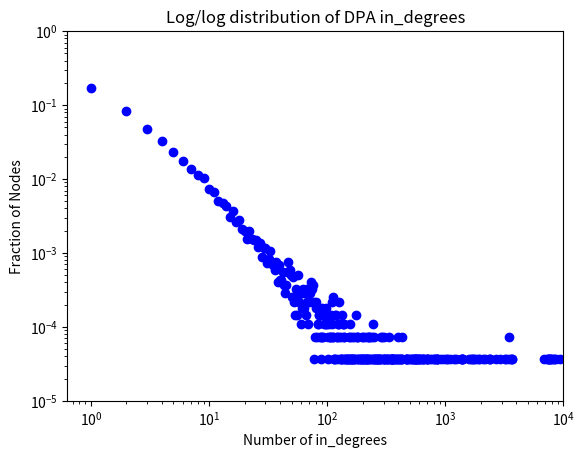

Generate this figure with matplotlib:
"""
Provided code for application portion of module 1

Helper class for implementing efficient version
of DPA algorithm
"""

# general imports
import random
import matplotlib.pyplot as plt

num_nodes = 27500
m = 13

class DPATrial:
    """
    Simple class to encapsulate optimized trials for DPA algorithm
    
    Maintains a list of node numbers with multiple instances of each number.
    The number of instances of each node number are
    in the same proportion as the desired probabilities
    
    Uses random.choice() to select a node number from this list for each trial.
    """

    def __init__(self, num_nodes):
        """
        Initialize a DPATrial object corresponding to a 
        complete graph with num_nodes nodes
        
        Note the initial list of node numbers has num_nodes copies of
        each node number
        """
        self._num_nodes = num_nodes
        self._node_numbers = [node for node in range(num_nodes) for dummy_idx in range(num_nodes)]


    def run_trial(self, num_nodes):
        """
        Conduct num_node trials using by applying random.choice()
        to the list of node numbers
        
        Updates the list of node numbers so that the number of instances of
        each node number is in the same ratio as the desired probabilities
        
        Returns:
        Set of nodes
        """
        
        # compute the neighbors for the newly-created node
        new_node_neighbors = set()
        for dummy_idx in range(num_nodes):
            new_node_neighbors.add(random.choice(self._node_numbers))
        
        # update the list of node numbers so that each node number 
        # appears in the correct ratio
        self._node_numbers.append(self._num_nodes)
        self._node_numbers.extend(list(new_node_neighbors))
        
        #update the number of nodes
        self._num_nodes += 1
        return new_node_neighbors

def make_complete_graph(num_nodes):
    '''make fully populated graph'''
    edges = dict()
    for start_node in range(0,num_nodes):
        edges[start_node] = set()
        for end_node in range(0,num_nodes):
            if start_node != end_node:
                edges[start_node].add(end_node)
    return edges

def make_dpa_graph(m,n):
  graph = make_complete_graph(m)
  new_node = DPATrial(m)
  for i in range(m, n):
    graph[i] = new_node.run_trial(m)
  return graph

def make_plot(degree_dist):
  x,y = zip(*degree_dist.items())
  plt.xscale('log')
  plt.yscale('log')
  plt.plot(x,y,'bo')
  plt.title('Log/log distribution of DPA in_degrees')
  plt.ylabel('Fraction of Nodes')
  plt.xlabel('Number of in_degrees')
  plt.axis([0,10000,0.00001,1])
  plt.show()

def compute_in_degrees(digraph):
    '''compute in_degrees of a given graph'''
    in_degrees = dict()
    for start_node in digraph:
        for end_node in digraph[start_node]:
            if end_node in in_degrees:
                in_degrees[end_node] += 1
            else:
                in_degrees[end_node] = 1
        if start_node not in in_degrees:
            in_degrees[start_node] = 0
    return in_degrees

def in_degree_distribution(digraph):
  # added normalization
  total_nodes = len(digraph)
  degree_dist = dict()
  for i in digraph:
    if degree_dist.get(digraph[i]) == None:
      degree_dist[digraph[i]] = 1
    else:
      degree_dist[digraph[i]] += 1
  for i in degree_dist:
    degree_dist[i] = float(degree_dist[i]) / float(total_nodes)
  return degree_dist

digraph = make_dpa_graph(m,num_nodes)
in_degs = compute_in_degrees(digraph)
degree_dist = in_degree_distribution(in_degs)
make_plot(degree_dist)
